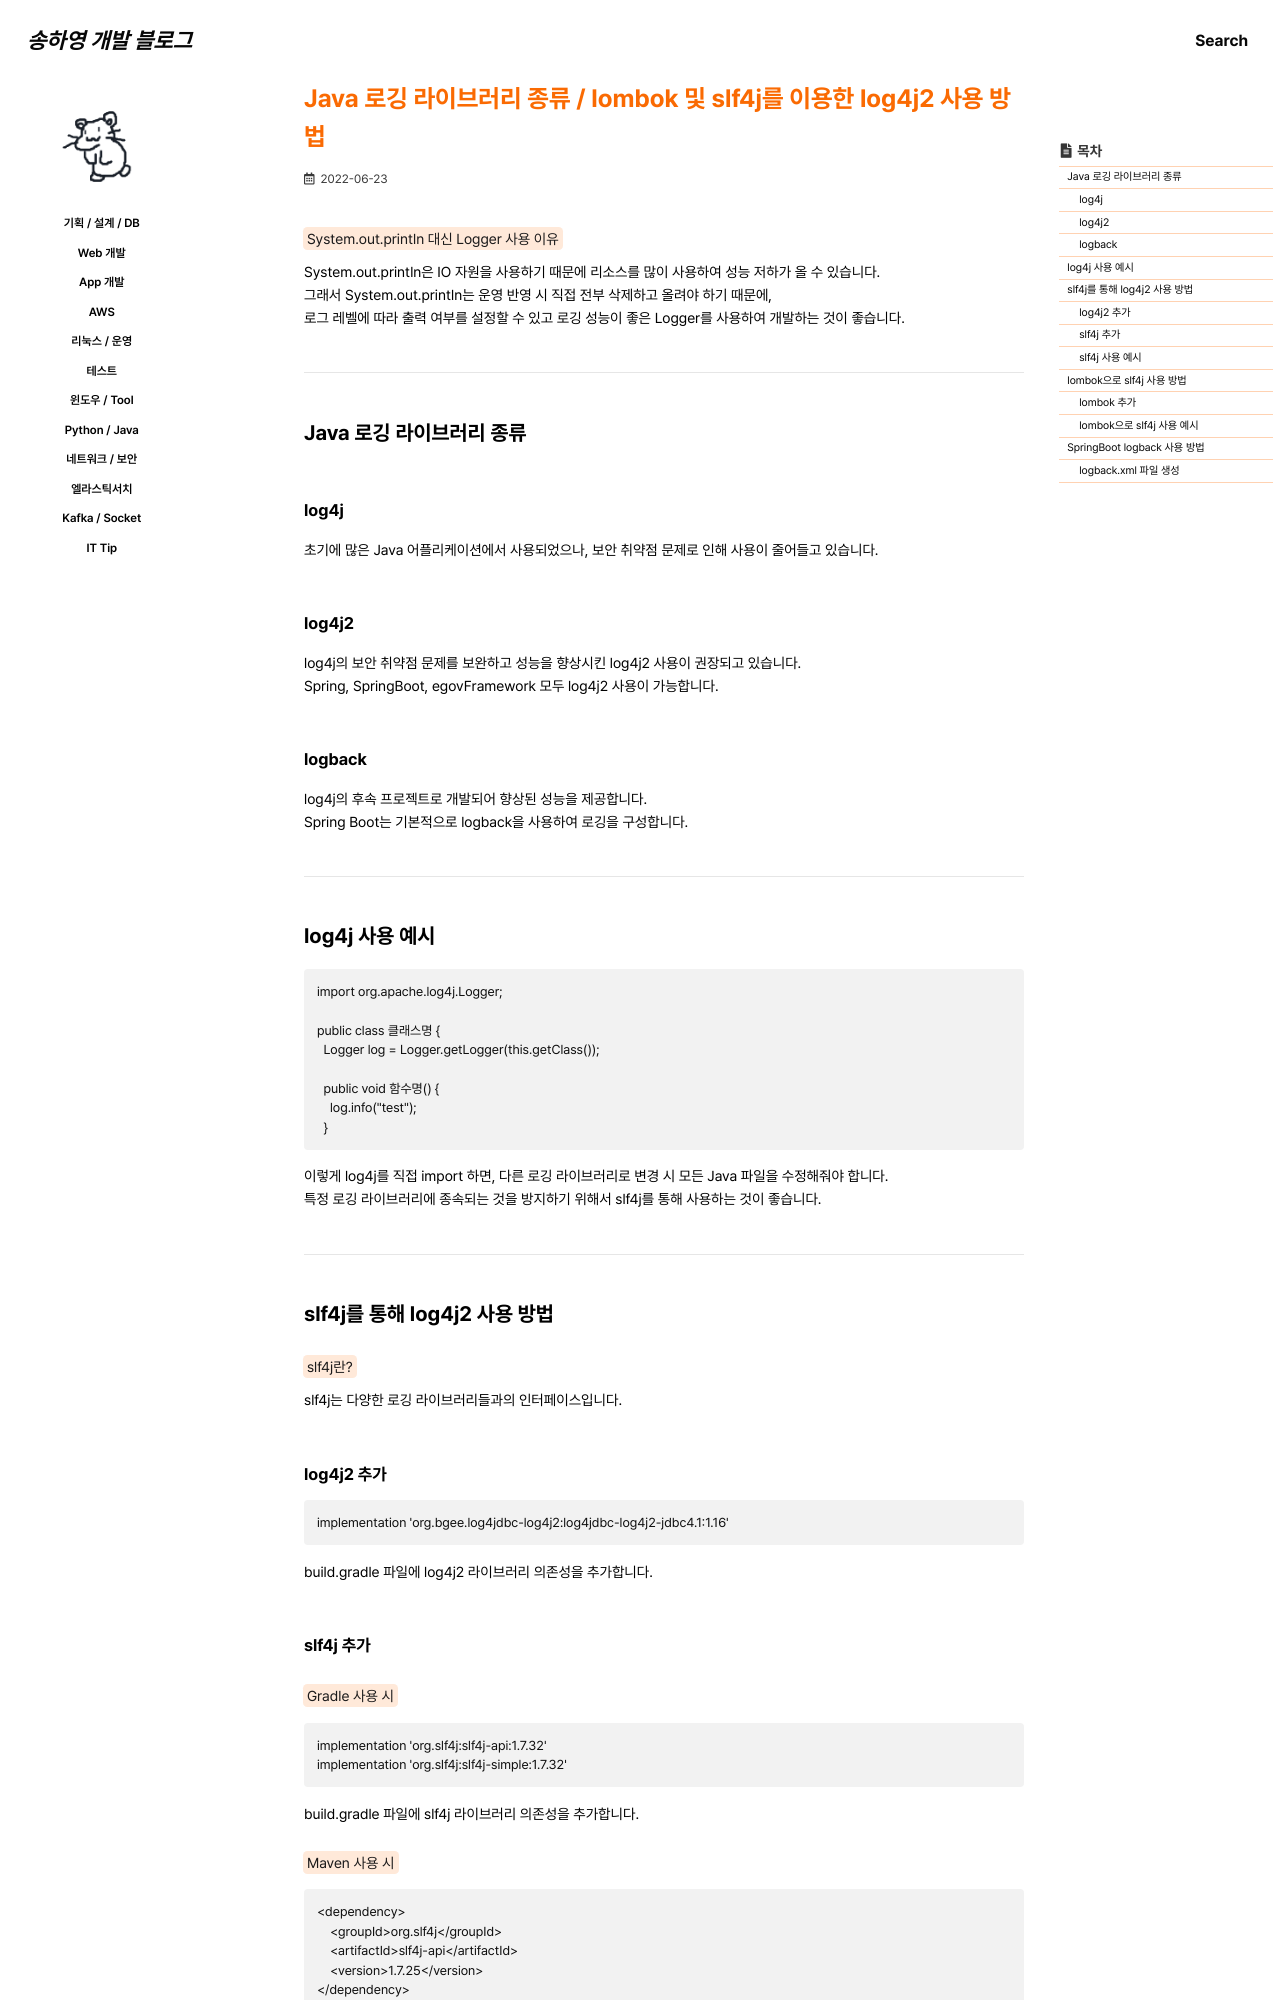

repository: 0songha0/0songha0.github.io · page: web-dev/2022-06-23-1.html · generator: jekyll

---
title: "Java 로깅 라이브러리 종류 / lombok 및 slf4j를 이용한 log4j2 사용 방법"
excerpt: ""

categories:
   - web-dev
tags:
  - []

permalink: /web-dev/2022-06-23-1

toc: true
toc_sticky: true
 
date: 2022-06-23
last_modified_at: 2022-06-23
---

<mark>System.out.println 대신 Logger 사용 이유</mark>  
System.out.println은 IO 자원을 사용하기 때문에 리소스를 많이 사용하여 성능 저하가 올 수 있습니다.  
그래서 System.out.println는 운영 반영 시 직접 전부 삭제하고 올려야 하기 때문에,  
로그 레벨에 따라 출력 여부를 설정할 수 있고 로깅 성능이 좋은 Logger를 사용하여 개발하는 것이 좋습니다.

---

## Java 로깅 라이브러리 종류

### log4j
초기에 많은 Java 어플리케이션에서 사용되었으나, 보안 취약점 문제로 인해 사용이 줄어들고 있습니다.

### log4j2
log4j의 보안 취약점 문제를 보완하고 성능을 향상시킨 log4j2 사용이 권장되고 있습니다.  
Spring, SpringBoot, egovFramework 모두 log4j2 사용이 가능합니다.

### logback
log4j의 후속 프로젝트로 개발되어 향상된 성능을 제공합니다.  
Spring Boot는 기본적으로 logback을 사용하여 로깅을 구성합니다.

---

## log4j 사용 예시
```
import org.apache.log4j.Logger;

public class 클래스명 {
  Logger log = Logger.getLogger(this.getClass());

  public void 함수명() {
    log.info("test");
  }
```
이렇게 log4j를 직접 import 하면, 다른 로깅 라이브러리로 변경 시 모든 Java 파일을 수정해줘야 합니다.  
특정 로깅 라이브러리에 종속되는 것을 방지하기 위해서 slf4j를 통해 사용하는 것이 좋습니다.

---

## slf4j를 통해 log4j2 사용 방법

<mark>slf4j란?</mark>  
slf4j는 다양한 로깅 라이브러리들과의 인터페이스입니다.

### log4j2 추가
```
implementation 'org.bgee.log4jdbc-log4j2:log4jdbc-log4j2-jdbc4.1:1.16'
```
build.gradle 파일에 log4j2 라이브러리 의존성을 추가합니다.

### slf4j 추가

<mark>Gradle 사용 시</mark>
```
implementation 'org.slf4j:slf4j-api:1.7.32'
implementation 'org.slf4j:slf4j-simple:1.7.32'
```
build.gradle 파일에 slf4j 라이브러리 의존성을 추가합니다.

<mark>Maven 사용 시</mark>
```
<dependency>
    <groupId>org.slf4j</groupId>
    <artifactId>slf4j-api</artifactId>
    <version>1.7.25</version>
</dependency>
```
pom.xml 파일에 slf4j 라이브러리 의존성을 추가합니다.

### slf4j 사용 예시
```
import org.slf4j.Logger;
import org.slf4j.LoggerFactory;

public class 클래스명 {
  Logger log = LoggerFactory.getLogger(this.getClass());

  public void 함수명() {
    log.info("test");
    log.debug("디버깅 메시지 ::: " + 변수);
  }
```
slf4j를 통해서 log를 작성하면, 다른 로깅 라이브러리로 변경 시 코드 변경 작업이 필요 없습니다.

---
